The GitHub repository Navarro45/Projeto-Transformador-1 contains a labelled image folder "data" with 3 categories: galaxy, quasar, star. Examples follow, each with its label.

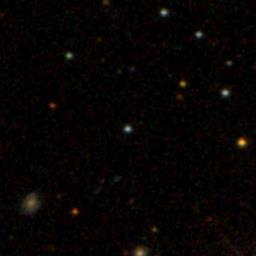
Label: quasar

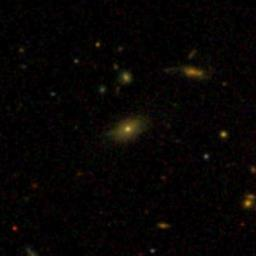
Label: galaxy

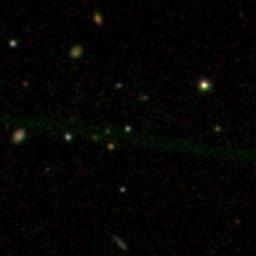
Label: star

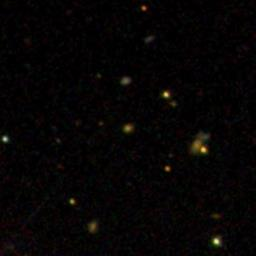
Label: quasar

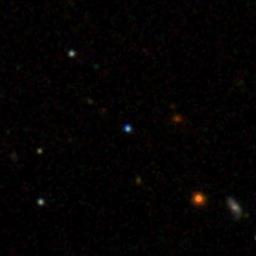
Label: star

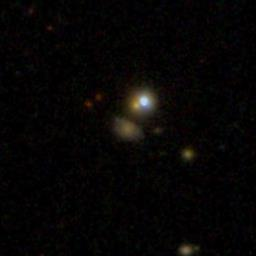
Label: galaxy
